Dataset: GAN_practice1 (GitHub, yeseul106/Deep-Learning). Classes: apple, banana, orange.

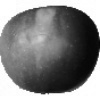
Label: apple

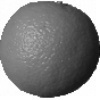
Label: orange

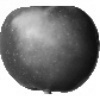
Label: apple

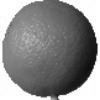
Label: orange

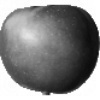
Label: apple

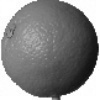
Label: orange
